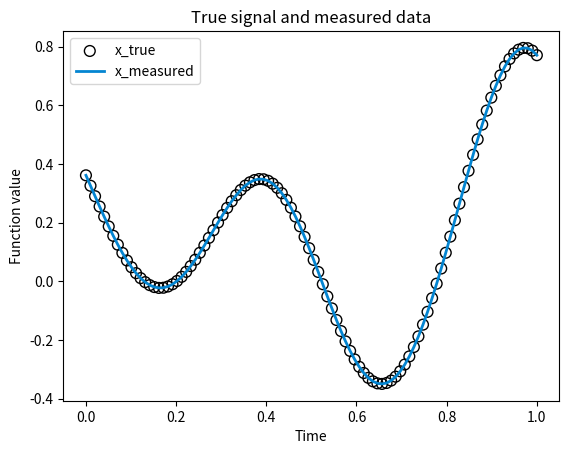
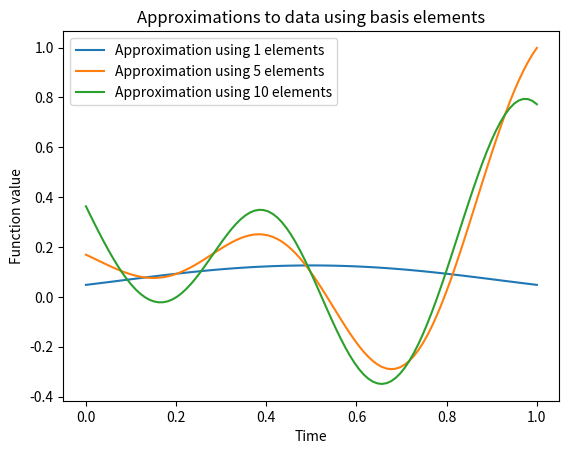
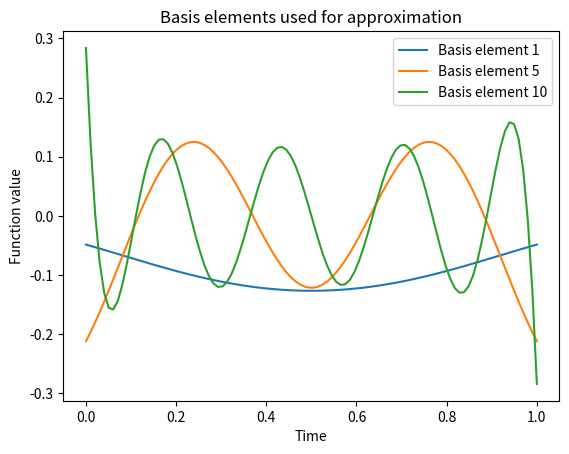
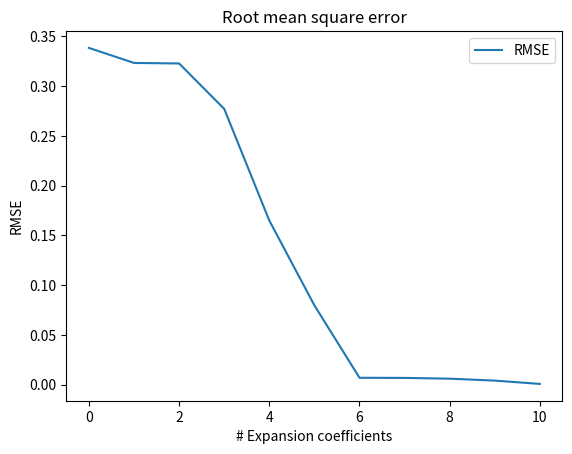

Write Python code to recreate these figures, in order.

# 1.1 Import numerical and plotting libraries
import numpy as np
import matplotlib.pyplot as plt


# 1.2 Define the number of observations and the time at which they take place
#       (Time interval is arbitrarily set to [0,1] to avoid scaling issues)
n_datapoints=100
time=np.linspace(0,1,n_datapoints)

#1.3 Parameters for simulationa and estimation

# Parameters for simulation             # The following parameters may be changed to explore the method
sigma_noise=0.0                         # Quantifies the average magnitude of the noise
cov_type='sq_exp'                       # Quantifies the correlation structure of the data
corr_length_signal=0.3                  # A quantity describing how slow the correlation between values drops
                                        # depending on temporal separation.
                                        
# Parameters for dimensionality reduction    
cov_type_guess='sq_exp'                 # A guess for the correlation structure of the data
corr_length_signal_guess=0.3            # A guess for the smoothness of the signal. Is used to construct a 
                                        # covariance matrix whose eigenfunctions reconstruct the signal                                                  
n_expansion=10                          # The amount of eigenfunctions used to reconstruct the measured signal

# Parameters for visualization
n_show=3

print('Packages imported. The parameters for simulation and representation have been defined and are now \
ready for later use.')



def Create_covariance_matrix(cov_type,input_vector,correlation_length,dimensions):

    # 2.1 Rename for comfort   
    n=dimensions
    t=input_vector

    # 2.2 Case based evaluation 

    if cov_type == 'white':
        cov_fun=lambda t_1,t_2: np.multiply(1,t_1==t_2)
    elif cov_type == 'sq_exp':
        cov_fun=lambda t_1,t_2: np.exp(-np.power(((t_1-t_2)/correlation_length),2))
    elif cov_type == 'exp':
        cov_fun=lambda t_1,t_2: np.exp(-np.abs(((t_1-t_2)/correlation_length)))
    else:
        print('Wrong type of covariance function specified.')
        
    # 2.3 Assemble matrix and return 

    Cov_mat=np.zeros((n,n))
    for i in range(n):
        for j in range(n):
            Cov_mat[i,j]=cov_fun(t[i],t[j])
            
    return Cov_mat

print('Defined a function for assembling covariance matrices from correlation functions.')
    


# 3.1 Define the covariance matrices of signal an noise for simulation

Cov_mat_signal=Create_covariance_matrix(cov_type,time,corr_length_signal,n_datapoints)
Cov_mat_noise=pow(sigma_noise,2)*Create_covariance_matrix('white',time,0,n_datapoints)

# 3.2 Define a guess for the covariance matrix of the signal
Cov_mat_signal_guess=Create_covariance_matrix(cov_type_guess,time,corr_length_signal_guess,n_datapoints)
        
# 3.3 Do the simulation - first simulate random signal ...
x_true=np.random.multivariate_normal(np.zeros([n_datapoints]),Cov_mat_signal)

# ... then add noise to create the synthetic measurements
x_measured=x_true+np.random.multivariate_normal(np.zeros([n_datapoints]),Cov_mat_noise)

print('Covariance matrices have been constructed. Simulations were carried out by sampling from \
multivariate normal distributions.')



# 4.1 Extract basis elements
u,s,vh=np.linalg.svd(Cov_mat_signal_guess)
basis_elements=u[:,0:n_expansion]

# 4.2 Represent signal in new basis
coeffs=basis_elements.T@x_measured
signal_reconstruct=np.zeros([n_datapoints,n_expansion])
reconstruction_rmse=np.zeros(n_expansion)

for k in range(n_expansion):
    signal_reconstruct[:,k]=basis_elements[:,0:k+1]@coeffs[0:k+1]
    reconstruction_rmse[k]=np.linalg.norm(signal_reconstruct[:,k]-x_measured)/np.sqrt(n_datapoints);

print('Singular value decomposition performed and basis functions extracted. Reconstruction using the \
most efficient n_expansion basis functions.')



# 5.1 Figure showing the measured data and the true underlying signal
plt.figure(1)
plt.scatter(time,x_measured,s=60, facecolors='none', edgecolors='k')
plt.plot(time,x_true,color='xkcd:cerulean',linewidth=2)
plt.title('True signal and measured data')
plt.legend(['x_true','x_measured'])
plt.xlabel('Time')
plt.ylabel('Function value')

# 5.2 Figure showing the basis elements used to reconstruct the measured signal
plt.figure(3)
index_show=np.round(np.linspace(0,n_expansion-1,n_show)).astype(int)
index_basis=index_show+np.ones(3)
plt.plot(time,basis_elements[:,index_show])
plt.title('Basis elements used for approximation')
plt.legend(['Basis element %d'% index_basis[0],'Basis element %d'% index_basis[1], 'Basis element %d' % index_basis[2]])
plt.xlabel('Time')
plt.ylabel('Function value')

# 5.3 Figure showing the reconstructions of the measured data in terms of an 
# increasing sequence of basis elements
plt.figure(2)
plt.plot(time,signal_reconstruct[:,index_show])
plt.title('Approximations to data using basis elements')
plt.legend(['Approximation using %d elements' % index_basis[0],'Approximation using %d elements' % index_basis[1],\
            'Approximation using %d elements' % index_basis[2]])
plt.xlabel('Time')
plt.ylabel('Function value')

# 5.4 Figure showing the decay of the rmse with increasing amount of basis elements
# used for reconstruction
plt.figure(4)
plt.plot(np.insert(reconstruction_rmse,0,np.linalg.norm(x_measured)/np.sqrt(n_datapoints)))
plt.title('Root mean square error')
plt.legend(['RMSE'])
plt.xlabel('# Expansion coefficients')
plt.ylabel('RMSE')